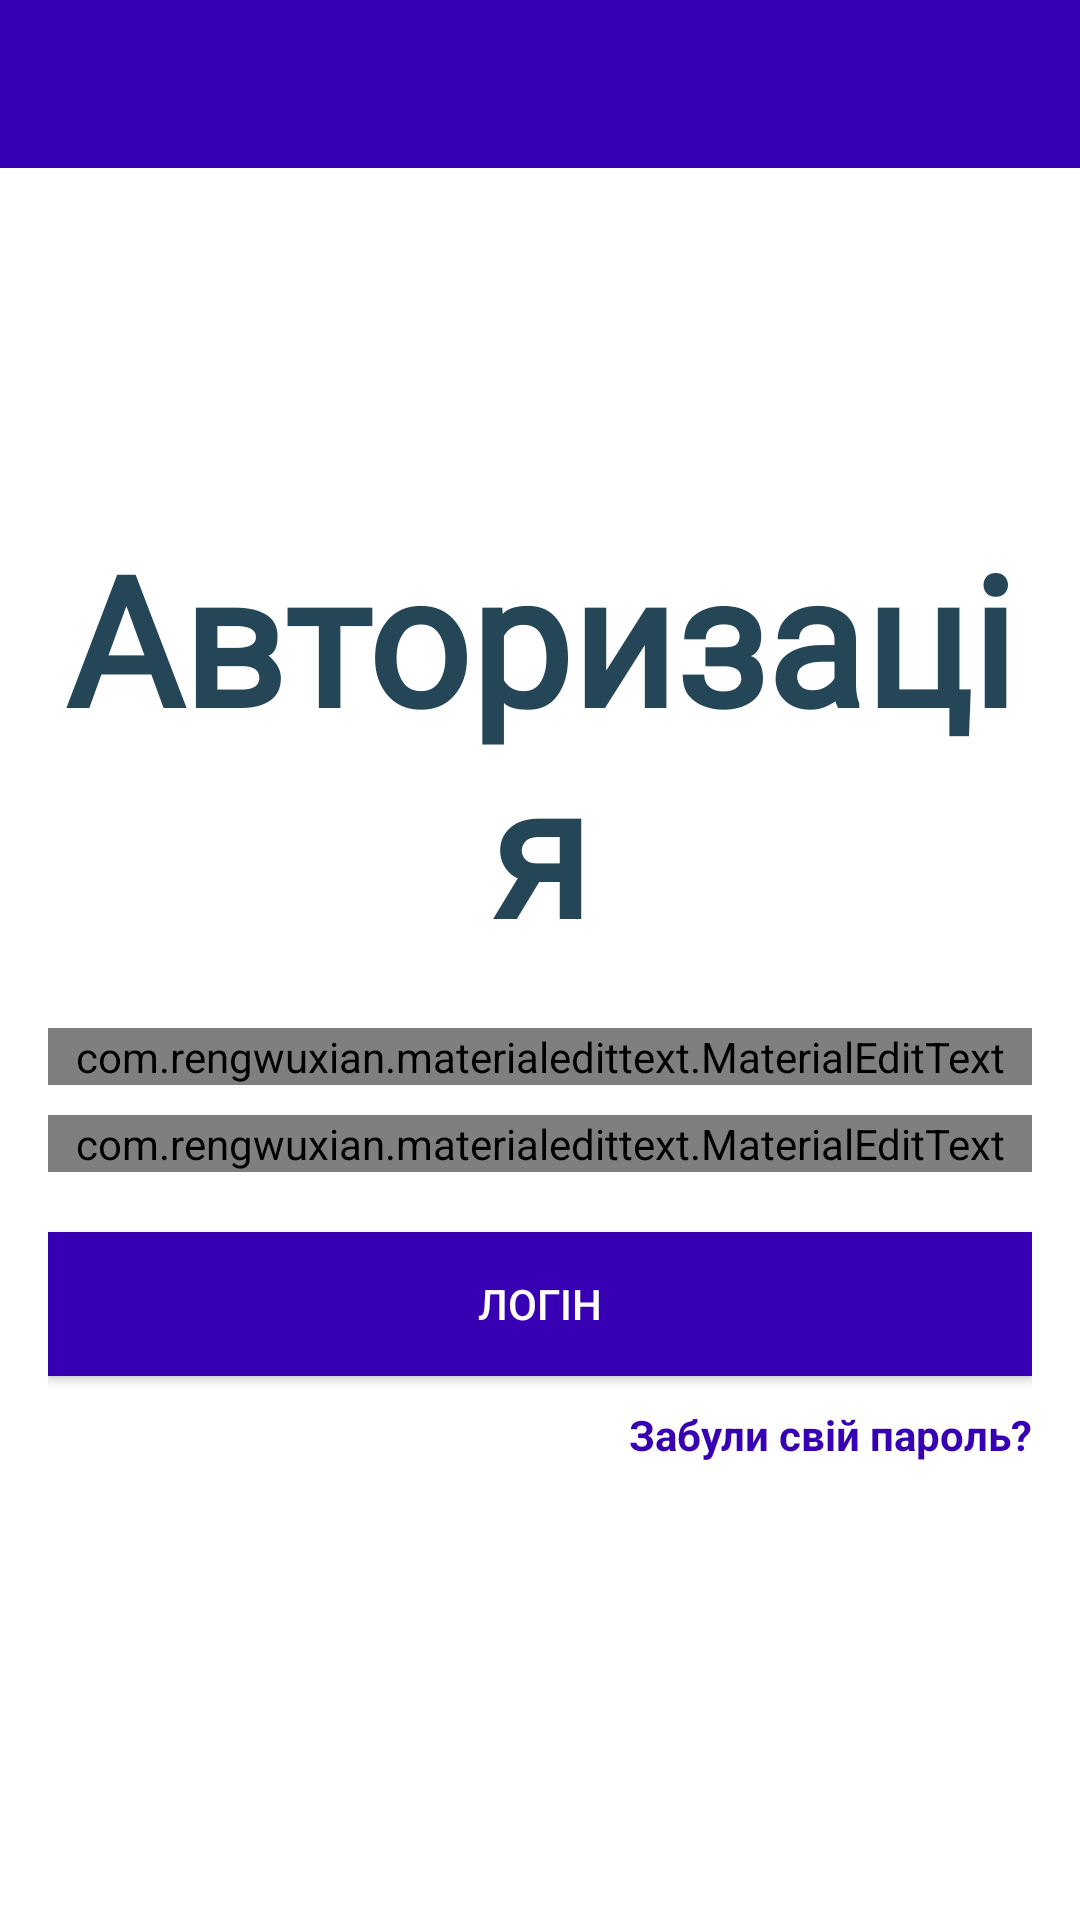

The Android layout XML behind this screen, and the referenced resources:
<!-- AndroidManifest.xml: application theme AppTheme -->
<!-- res/layout/activity_login.xml -->
<?xml version="1.0" encoding="utf-8"?>
<RelativeLayout xmlns:android="http://schemas.android.com/apk/res/android"
    xmlns:app="http://schemas.android.com/apk/res-auto"
    xmlns:tools="http://schemas.android.com/tools"
    android:layout_width="match_parent"
    android:layout_height="match_parent"
    android:background="@color/white"
    tools:context=".LoginActivity">

    <include
        android:id="@+id/toolbar"
        layout="@layout/bar_layout" />

    <LinearLayout
        android:layout_width="match_parent"
        android:layout_height="wrap_content"
        android:layout_centerInParent="true"
        android:gravity="center_horizontal"
        android:orientation="vertical"
        android:padding="16dp">

        <TextView
            android:layout_width="match_parent"
            android:layout_height="wrap_content"
            android:layout_marginTop="20dp"
            android:fontFamily="@font/aldrich"
            android:gravity="center_horizontal"
            android:text="Авторизація"
            android:textAlignment="center"
            android:textColor="#254657"
            android:textColorHighlight="#5A9DB1"
            android:textSize="60sp"
            android:textStyle="bold" />

        <com.rengwuxian.materialedittext.MaterialEditText
            android:id="@+id/email"
            android:layout_width="match_parent"
            android:layout_height="wrap_content"
            android:layout_marginTop="20dp"
            android:hint="Електронна пошта"
            android:inputType="textEmailAddress"
            android:textColorHint="#FFFFFF"
            app:met_floatingLabel="normal"
            app:met_textColor="#040404"
            app:met_textColorHint="#040404" />

        <com.rengwuxian.materialedittext.MaterialEditText
            android:id="@+id/password"
            android:layout_width="match_parent"
            android:layout_height="wrap_content"
            android:layout_marginTop="10dp"
            android:hint="Пароль"
            android:inputType="textPassword"
            android:textColorHint="#FFFFFF"
            app:met_floatingLabel="normal"
            app:met_textColor="#090909"
            app:met_textColorHint="#000000" />

        <Button
            android:id="@+id/btn_login"
            android:layout_width="match_parent"
            android:layout_height="wrap_content"
            android:layout_marginTop="20dp"
            android:background="@color/colorPrimaryDark"
            android:text="Логін"
            android:textColor="#fff" />

        <TextView
            android:id="@+id/forgot_password"
            android:layout_width="wrap_content"
            android:layout_height="wrap_content"
            android:layout_gravity="end"
            android:layout_marginTop="10dp"
            android:gravity="center"
            android:text="Забули свій пароль?"
            android:textColor="@color/colorPrimaryDark"
            android:textStyle="bold" />


    </LinearLayout>


</RelativeLayout>
<!-- res/layout/bar_layout.xml (included above) -->
<?xml version="1.0" encoding="utf-8"?>
<androidx.appcompat.widget.Toolbar xmlns:android="http://schemas.android.com/apk/res/android"
  xmlns:app="http://schemas.android.com/apk/res-auto"
  android:id="@+id/toolbar"
  android:layout_width="match_parent"
  android:layout_height="wrap_content"
  android:background="@color/colorPrimaryDark"
  android:theme="@style/Base.ThemeOverlay.AppCompat.Dark.ActionBar"
  app:popupTheme="@style/MenuStyle">

</androidx.appcompat.widget.Toolbar>
<!-- resources referenced by this layout -->
<resources>
  <style name="MenuStyle" parent="Theme.AppCompat.Light">
          <item name="android:background">@android:color/white</item>
      </style>
  <style name="AppTheme" parent="Theme.AppCompat.Light.NoActionBar">
          <item name="colorPrimary">@color/colorPrimary</item>
          <item name="colorPrimaryDark">@color/colorPrimaryDark</item>
          <item name="colorAccent">@color/colorAccent</item>
      </style>
  <!-- not gathered from this repository: default colours our renderer supplied (Android Studio template values) -->
  <color name="white">#FFFFFFFF</color>
  <color name="colorPrimary">#FF6200EE</color>
  <color name="colorPrimaryDark">#FF3700B3</color>
  <color name="colorAccent">#FF03DAC5</color>
</resources>
